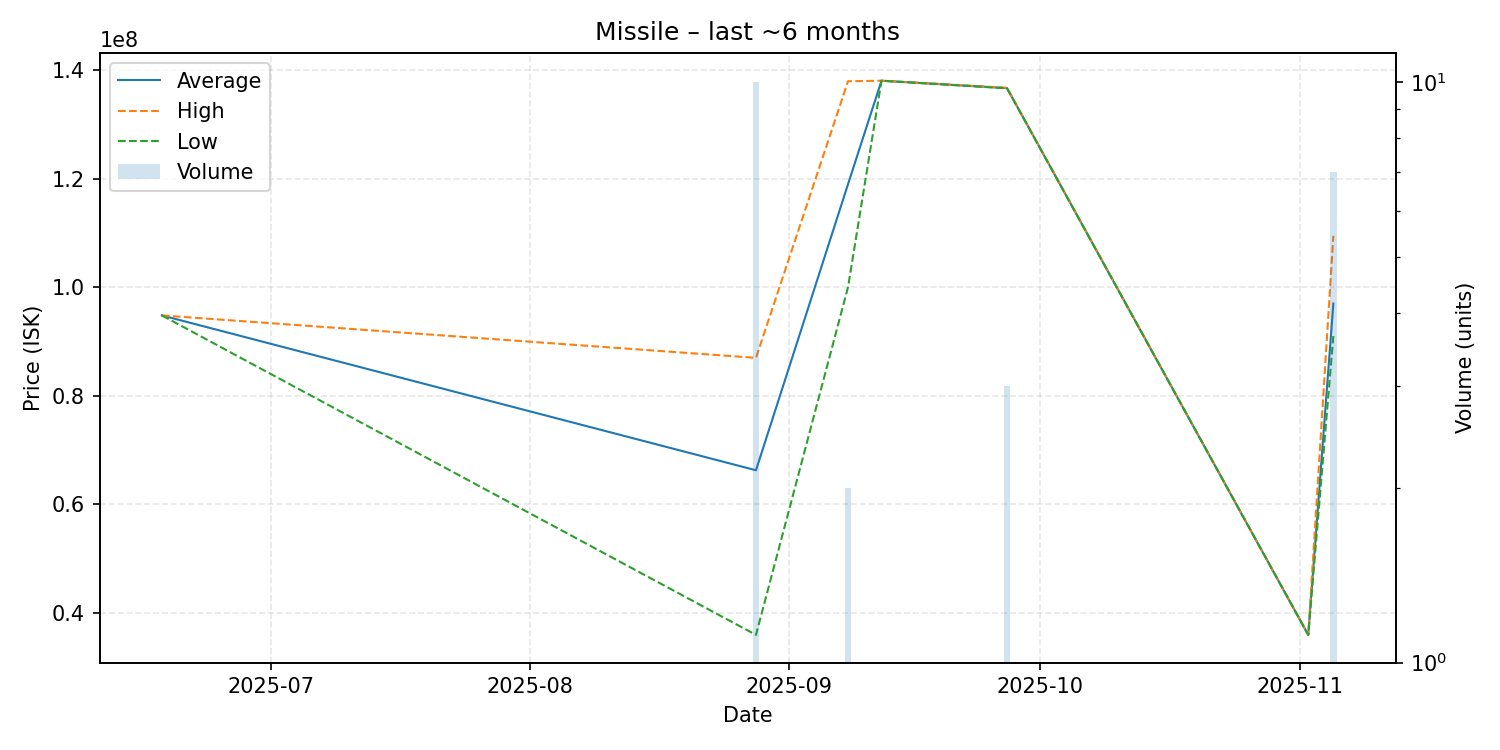

Values plotted in this chart, from the file beside it:
date, average, highest, lowest, order_count, volume
2025-06-18, 94800000, 94800000, 94800000, 1, 1
2025-08-28, 66298300, 86990000, 36000000, 10, 10
2025-09-08, 118950000, 137900000, 100000000, 2, 2
2025-09-12, 138000000, 138000000, 138000000, 1, 1
2025-09-27, 136633333, 136700000, 136600000, 2, 3
2025-11-02, 36000000, 36000000, 36000000, 1, 1
2025-11-05, 96985714, 109450000, 91000000, 5, 7
